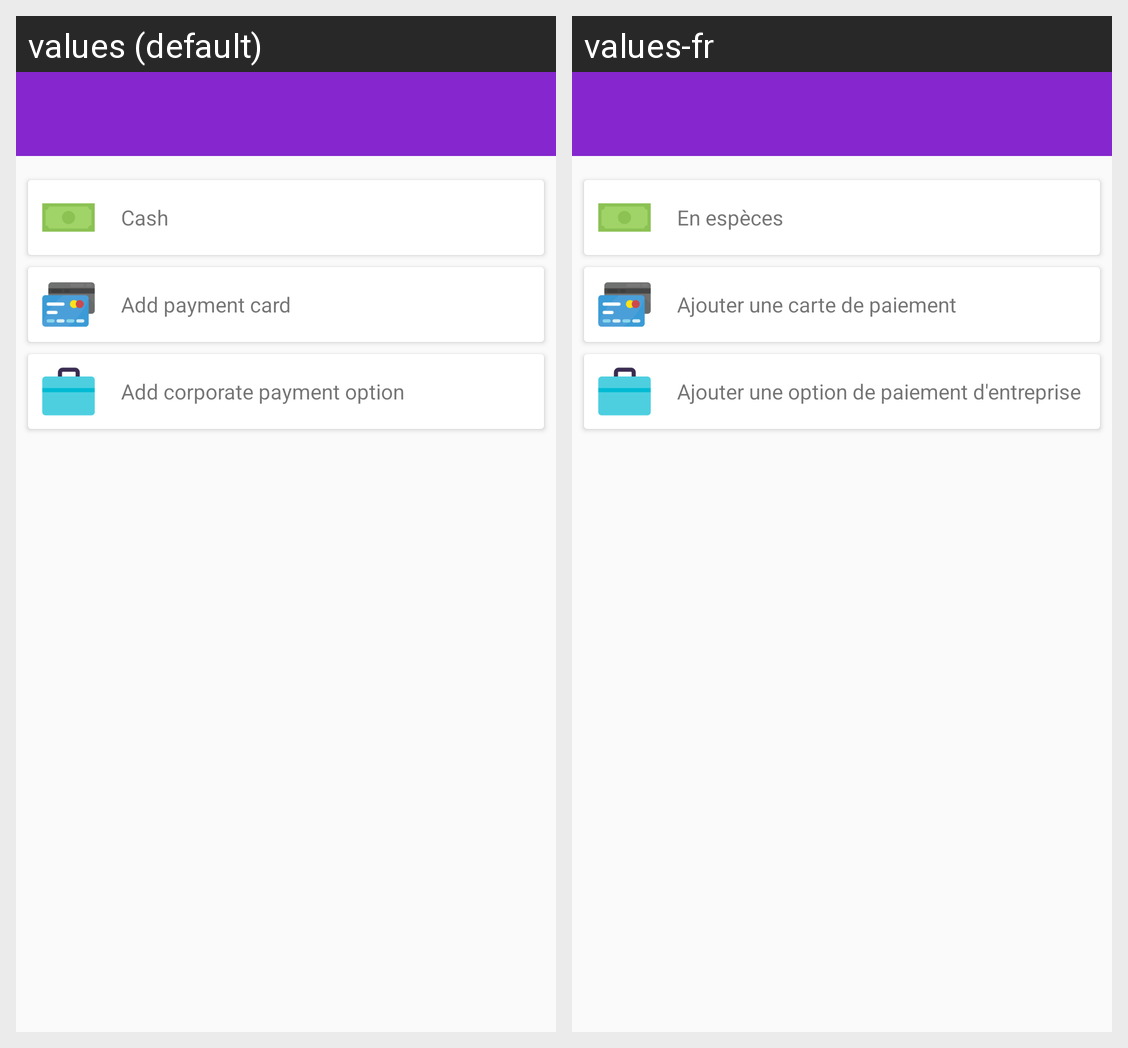

Strings drawn on this Android screen and how each of the app's shown locales translates them:
Android screen res/layout/activity_payment.xml rendered under 2 locales, left to right: values (default), values-fr. Device: Nexus 5 (rendered at 1080×1920; each locale shown at half size, 540×960, under a caption strip naming it); theme AppTheme.
Strings drawn on this screen, with the default value and each locale's value (text and hints the layout hard-codes, and strings that could not be matched under every locale, appear in the picture but are not listed):

cash
  values: Cash
  values-fr: En espèces

add_payment_card
  values: Add payment card
  values-fr: Ajouter une carte de paiement

add_corporate_payment_option
  values: Add corporate payment option
  values-fr: Ajouter une option de paiement d'entreprise
